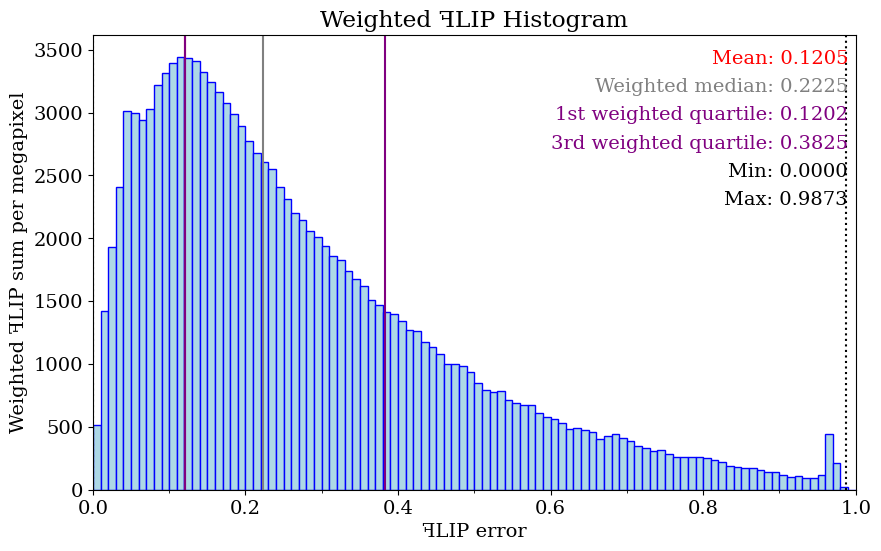

Generate this figure with matplotlib: (Note: this script raises an exception after producing the figure.)
import matplotlib.pyplot as plt
import os
import sys
import numpy as np
from matplotlib.ticker import (MultipleLocator)

dimensions = (25, 15)  #  centimeters

lineColor = 'blue'
fillColor = 'lightblue'
meanLineColor = 'red'
weightedMedianLineColor = 'gray'
quartileLineColor = 'purple'
fontSize = 14
numPixels = 2073600

meanValue = 0.120481
maxValue = 0.987263
minValue = 0

weightedMedianValue = 0.222546

firstWeightedQuartileValue = 0.120161

thirdWeightedQuartileValue = 0.382514

dataX = [0.005, 0.015, 0.025, 0.035, 0.045, 0.055, 0.065, 0.075, 0.085, 0.095, 0.105, 0.115, 0.125, 0.135, 0.145, 0.155, 0.165, 0.175, 0.185, 0.195, 0.205, 0.215, 0.225, 0.235, 0.245, 0.255, 0.265, 0.275, 0.285, 0.295, 0.305, 0.315, 0.325, 0.335, 0.345, 0.355, 0.365, 0.375, 0.385, 0.395, 0.405, 0.415, 0.425, 0.435, 0.445, 0.455, 0.465, 0.475, 0.485, 0.495, 0.505, 0.515, 0.525, 0.535, 0.545, 0.555, 0.565, 0.575, 0.585, 0.595, 0.605, 0.615, 0.625, 0.635, 0.645, 0.655, 0.665, 0.675, 0.685, 0.695, 0.705, 0.715, 0.725, 0.735, 0.745, 0.755, 0.765, 0.775, 0.785, 0.795, 0.805, 0.815, 0.825, 0.835, 0.845, 0.855, 0.865, 0.875, 0.885, 0.895, 0.905, 0.915, 0.925, 0.935, 0.945, 0.955, 0.965, 0.975, 0.985, 0.995]

dataFLIP = [203773, 187752, 152747, 135845, 132382, 107601, 89447, 79804, 74859, 69004, 63861, 59230, 54297, 49972, 45351, 41398, 37942, 34713, 31957, 29304, 26771, 24664, 22906, 21497, 19424, 17912, 16409, 15400, 14303, 13469, 12565, 11694, 11096, 10269, 9605, 9008, 8170, 7750, 7264, 7004, 6540, 6062, 5886, 5337, 5045, 4678, 4258, 4147, 4025, 3756, 3328, 3058, 2934, 2908, 2584, 2468, 2367, 2320, 2062, 1929, 1833, 1713, 1538, 1525, 1451, 1397, 1206, 1258, 1290, 1166, 1095, 961, 902, 839, 841, 754, 681, 656, 652, 654, 618, 575, 526, 440, 431, 392, 390, 357, 320, 306, 252, 225, 227, 200, 189, 240, 906, 439, 44, 0]

bucketStep = 0.01
weightedDataFLIP = np.empty(100)
moments = np.empty(100)
for i in range(100) :
	weight = (i + 0.5) * bucketStep
	weightedDataFLIP[i] = dataFLIP[i] * weight
weightedDataFLIP /= (numPixels /(1024 * 1024))  # normalized with the number of megapixels in the image

maxY = max(weightedDataFLIP)

sumWeightedDataFLIP = sum(weightedDataFLIP)

font = { 'family' : 'serif', 'style' : 'normal', 'weight' : 'normal', 'size' : fontSize }
lineHeight = fontSize / (dimensions[1] * 15)
plt.rc('font', **font)
fig = plt.figure()
axes = plt.axes()
axes.xaxis.set_minor_locator(MultipleLocator(0.1))
axes.xaxis.set_major_locator(MultipleLocator(0.2))

fig.set_size_inches(dimensions[0] / 2.54, dimensions[1] / 2.54)
axes.set(title = 'Weighted \uA7FBLIP Histogram', xlabel = '\uA7FBLIP error', ylabel = 'Weighted \uA7FBLIP sum per megapixel')

plt.bar(dataX, weightedDataFLIP, width = 0.01, color = fillColor, edgecolor = lineColor)

plt.text(0.99, 1.0 - 1 * lineHeight, 'Mean: ' + str(f'{meanValue:.4f}'), ha = 'right', fontsize = fontSize, transform = axes.transAxes, color=meanLineColor)

plt.text(0.99, 1.0 - 2 * lineHeight, 'Weighted median: ' + str(f'{weightedMedianValue:.4f}'), ha = 'right', fontsize = fontSize, transform = axes.transAxes, color=weightedMedianLineColor)

plt.text(0.99, 1.0 - 3 * lineHeight, '1st weighted quartile: ' + str(f'{firstWeightedQuartileValue:.4f}'), ha = 'right', fontsize = fontSize, transform = axes.transAxes, color=quartileLineColor)

plt.text(0.99, 1.0 - 4 * lineHeight, '3rd weighted quartile: ' + str(f'{thirdWeightedQuartileValue:.4f}'), ha = 'right', fontsize = fontSize, transform = axes.transAxes, color=quartileLineColor)

plt.text(0.99, 1.0 - 5 * lineHeight, 'Min: ' + str(f'{minValue:.4f}'), ha = 'right', fontsize = fontSize, transform = axes.transAxes)
plt.text(0.99, 1.0 - 6 * lineHeight, 'Max: ' + str(f'{maxValue:.4f}'), ha = 'right', fontsize = fontSize, transform = axes.transAxes)
axes.set_xlim(0.0, 1.0)
axes.set_ylim(0.0, maxY * 1.05)
axes.axvline(x = meanValue, color = meanLineColor, linewidth = 1.5)

axes.axvline(x = weightedMedianValue, color = weightedMedianLineColor, linewidth = 1.5)

axes.axvline(x = firstWeightedQuartileValue, color = quartileLineColor, linewidth = 1.5)

axes.axvline(x = thirdWeightedQuartileValue, color = quartileLineColor, linewidth = 1.5)

axes.axvline(x = minValue, color='black', linestyle = ':', linewidth = 1.5)

axes.axvline(x = maxValue, color='black', linestyle = ':', linewidth = 1.5)

plt.savefig("C:/Users/<user>/source/repos/Phong-Grass/PhongGrass/Results/images/closeUp/dense/weighted_histogram.highBlade_closeUp_Dense_Linear.phongBlade_closeUp_Dense_Linear.38ppd.ldr.pdf")
